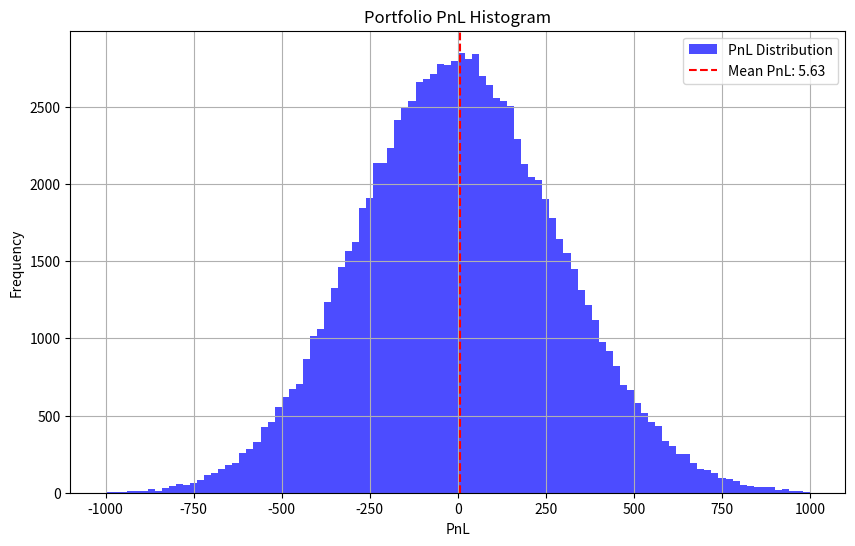
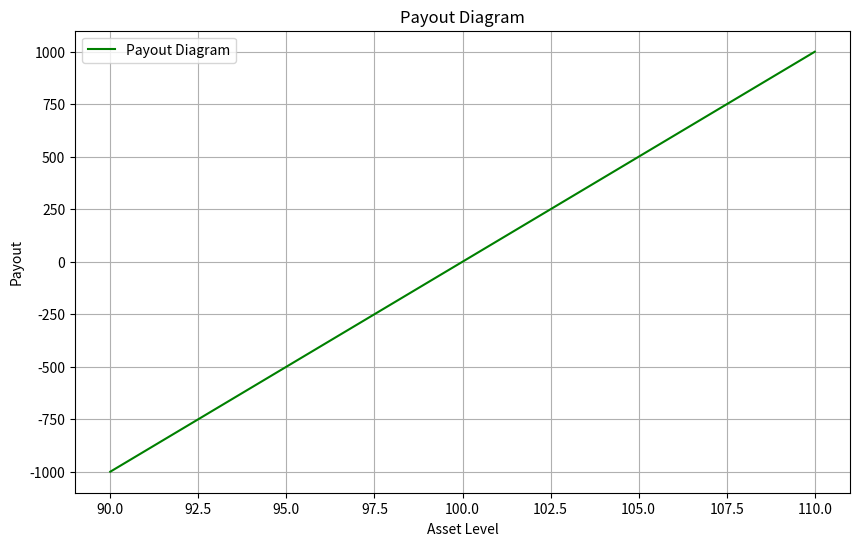

Recreate these plots in Python, in order.
import numpy as np
import matplotlib.pyplot as plt
from scipy.stats import norm, kurtosis, skew

# Input Data
spot = 100.0  # Spot price
volatility = 0.2  # Volatility
risk_free_rate = 0.05  # Risk-free rate
expected_drift = 0.05  # Expected drift
maturity = 0.02  # Maturity (in years)
cash_balance = 0.0

# Portfolio Data
def portfolio_payout(asset_price, portfolio):
    """Calculate portfolio payout based on asset price."""
    payout = 0.0
    for position in portfolio:
        type_, number, strike, value = position
        if type_ == 'call':
            payout += number * max(asset_price - strike, 0)
        elif type_ == 'put':
            payout += number * max(strike - asset_price, 0)
        elif type_ == 'forward':
            payout += number * (asset_price - strike)
    return payout

# Example Portfolio
portfolio = [
    ('call', 0.0, 95.4815, 4.66),
    ('forward', 100.0, 100.0, 0.0),
]

# Simulation Data
num_simulations = 100000
low_payout_level = 90
high_payout_level = 110

# Simulate Asset Prices at Maturity
np.random.seed(42)  # For reproducibility
z = np.random.normal(0, 1, num_simulations)
asset_prices = spot * np.exp((risk_free_rate - 0.5 * volatility ** 2) * maturity + volatility * np.sqrt(maturity) * z)

# Calculate Portfolio Values and PnL
initial_value = sum(position[3] for position in portfolio) + cash_balance
portfolio_values = np.array([portfolio_payout(price, portfolio) + cash_balance for price in asset_prices])
pnl = portfolio_values - initial_value

# Statistics
mean_pnl = np.mean(pnl)
std_pnl = np.std(pnl)
skew_pnl = skew(pnl)
kurt_pnl = kurtosis(pnl)

# Visualization
plt.figure(figsize=(10, 6))
plt.hist(pnl, bins=100, range=(-1000, 1000), color='blue', alpha=0.7, label='PnL Distribution')
plt.axvline(mean_pnl, color='red', linestyle='--', label=f'Mean PnL: {mean_pnl:.2f}')
plt.title('Portfolio PnL Histogram')
plt.xlabel('PnL')
plt.ylabel('Frequency')
plt.legend()
plt.grid()
plt.show()

# Payout Diagram
asset_levels = np.linspace(low_payout_level, high_payout_level, 100)
payouts = [portfolio_payout(price, portfolio) for price in asset_levels]

plt.figure(figsize=(10, 6))
plt.plot(asset_levels, payouts, label='Payout Diagram', color='green')
plt.title('Payout Diagram')
plt.xlabel('Asset Level')
plt.ylabel('Payout')
plt.grid()
plt.legend()
plt.show()

# Output Results
print("Portfolio Statistics:")
print(f"Initial Portfolio Value: {initial_value:.2f}")
print(f"Mean PnL: {mean_pnl:.2f}")
print(f"Standard Deviation: {std_pnl:.2f}")
print(f"Skew: {skew_pnl:.4f}")
print(f"Kurtosis: {kurt_pnl:.4f}")
